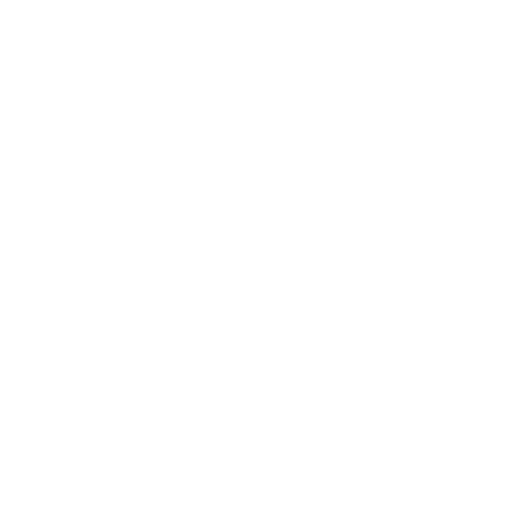
t = 0.00 s
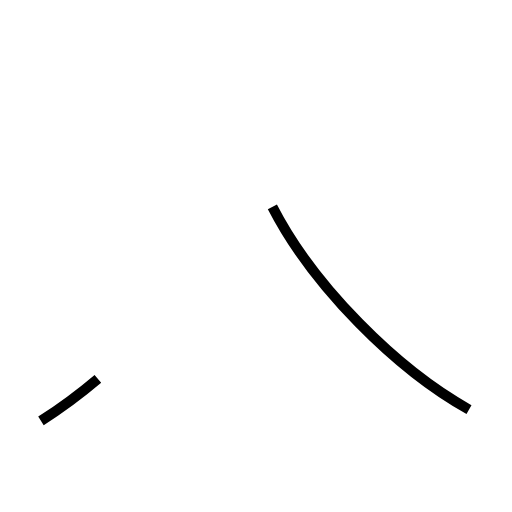
t = 1.05 s
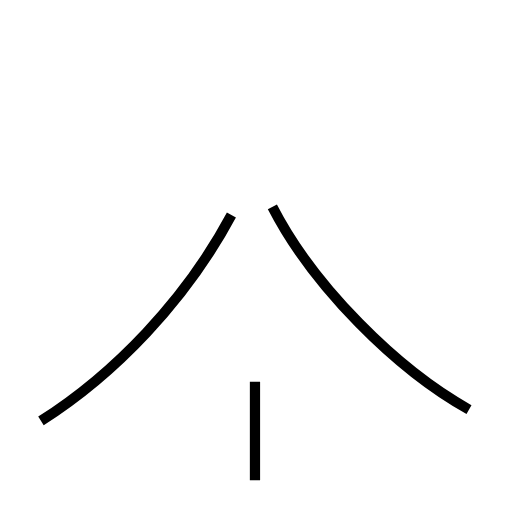
t = 1.96 s
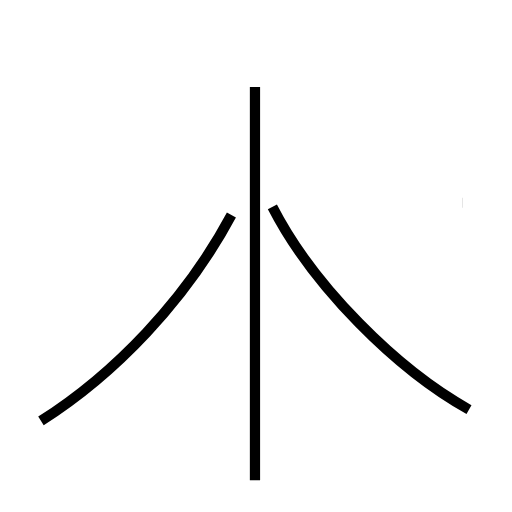
t = 2.82 s
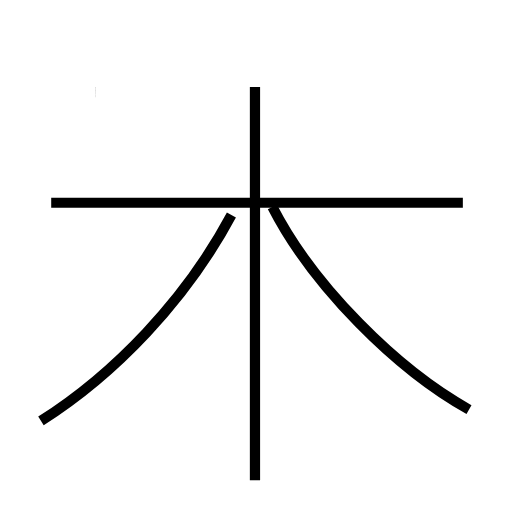
t = 4.03 s
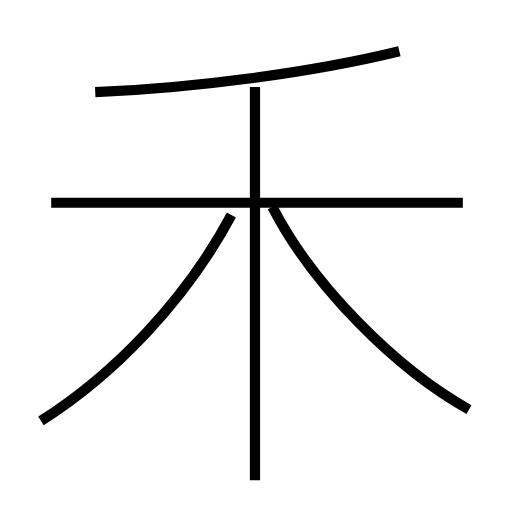
t = 4.93 s

The animated SVG that drew these frames (rendered in a browser with its animation timeline set to each time). Animation: 5 SMIL elements (animate=5); one cycle of 4.93 s.

<?xml version='1.0' encoding='utf-8'?>
<svg viewBox="0.0 -6.0 50.0 50.0" version="1.1" xmlns="http://www.w3.org/2000/svg"><rect x="-1000" y="-1000" width="2000" height="2000" stroke="white" fill="white" /><g style="fill:none;stroke:#000000;stroke-width:1"><path d="M 45.8 -4.0 C 38.8 -7.9 30.6 -16.0 26.6 -23.8 " transform="translate(0.0 38.0)" stroke-dasharray="27.916948027186393" stroke-dashoffset="27.916948027186393"><animate attributeName="stroke-dashoffset" from="27.916948027186393" to="0" dur="0.8375084408155917s" begin="0s; anim_end.end" fill="freeze" id="anim0" /></path><path d="M 4.0 -2.9 C 11.1 -7.4 18.1 -14.6 22.6 -23.0 " transform="translate(0.0 38.0)" stroke-dasharray="27.673397866393305" stroke-dashoffset="27.673397866393305"><animate attributeName="stroke-dashoffset" from="27.673397866393305" to="0" dur="0.8302019359917991s" begin="anim0.end" fill="freeze" id="anim1" /></path><path d="M 24.9 2.9 L 24.9 -35.5 " transform="translate(0.0 38.0)" stroke-dasharray="38.4" stroke-dashoffset="38.4"><animate attributeName="stroke-dashoffset" from="38.4" to="0" dur="1.152s" begin="anim1.end" fill="freeze" id="anim2" /></path><path d="M 45.2 -24.2 L 5.0 -24.2 " transform="translate(0.0 38.0)" stroke-dasharray="40.2" stroke-dashoffset="40.2"><animate attributeName="stroke-dashoffset" from="40.2" to="0" dur="1.206s" begin="anim2.end" fill="freeze" id="anim3" /></path><path d="M 9.3 -35.0 C 18.9 -35.4 30.4 -36.9 39.0 -39.0" transform="translate(0.0 38.0)" stroke-dasharray="30.01097927152395" stroke-dashoffset="30.01097927152395"><animate attributeName="stroke-dashoffset" from="30.01097927152395" to="0" dur="0.9003293781457185s" begin="anim3.end" fill="freeze" id="anim_end" /></path></g></svg>
